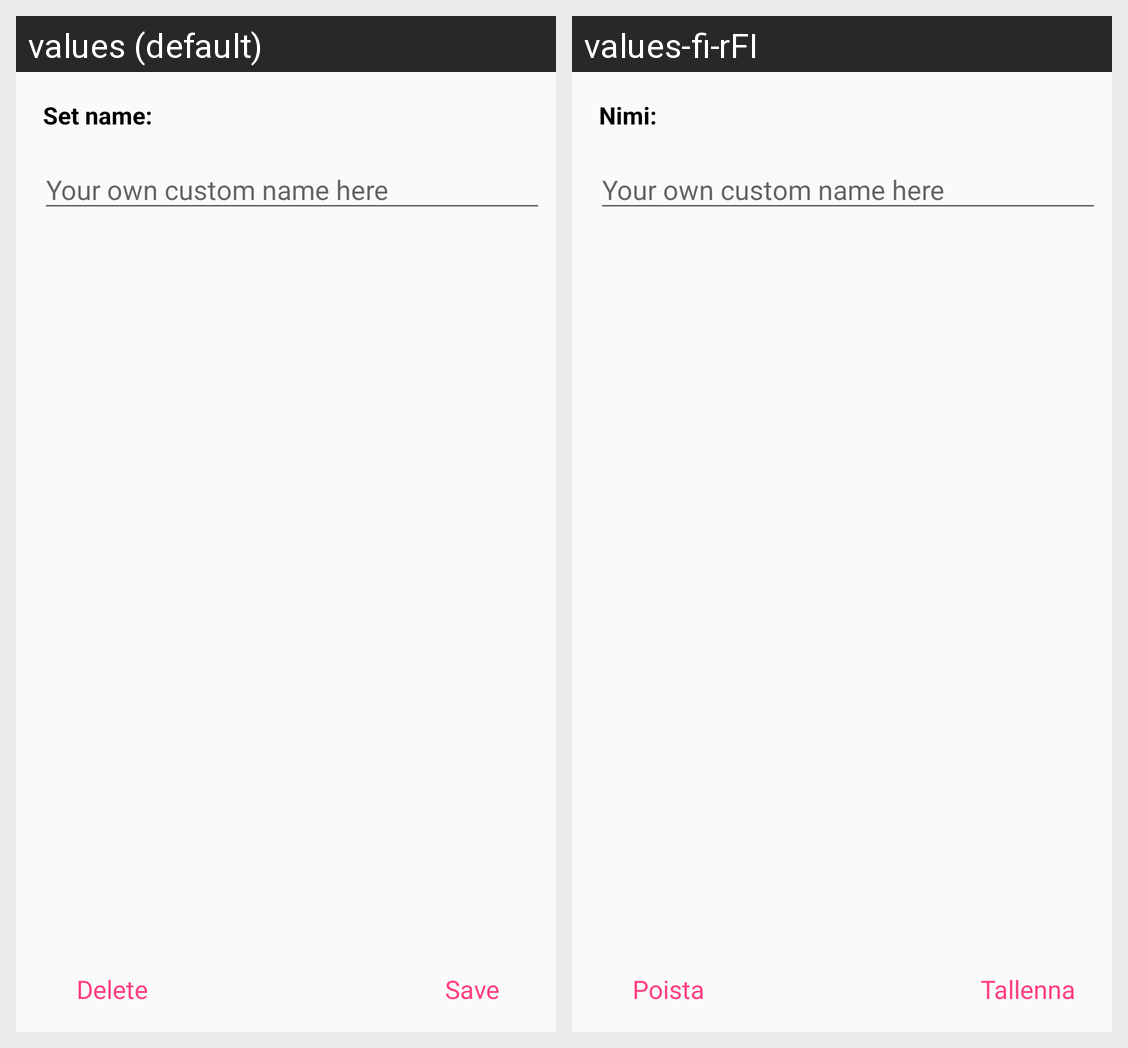

The same Android screen rendered under two of its app's locales, left to right. List the strings drawn on it with the default value and each locale's translation.
Android screen res/layout/save_audio_dialog.xml rendered under 2 locales, left to right: values (default), values-fi-rFI. Device: Nexus 5 (rendered at 1080×1920; each locale shown at half size, 540×960, under a caption strip naming it); theme AppTheme.
Strings drawn on this screen, with the default value and each locale's value (text and hints the layout hard-codes, and strings that could not be matched under every locale, appear in the picture but are not listed):

set_name
  values: Set name:
  values-fi-rFI: Nimi:

delete
  values: Delete
  values-fi-rFI: Poista

save
  values: Save
  values-fi-rFI: Tallenna
